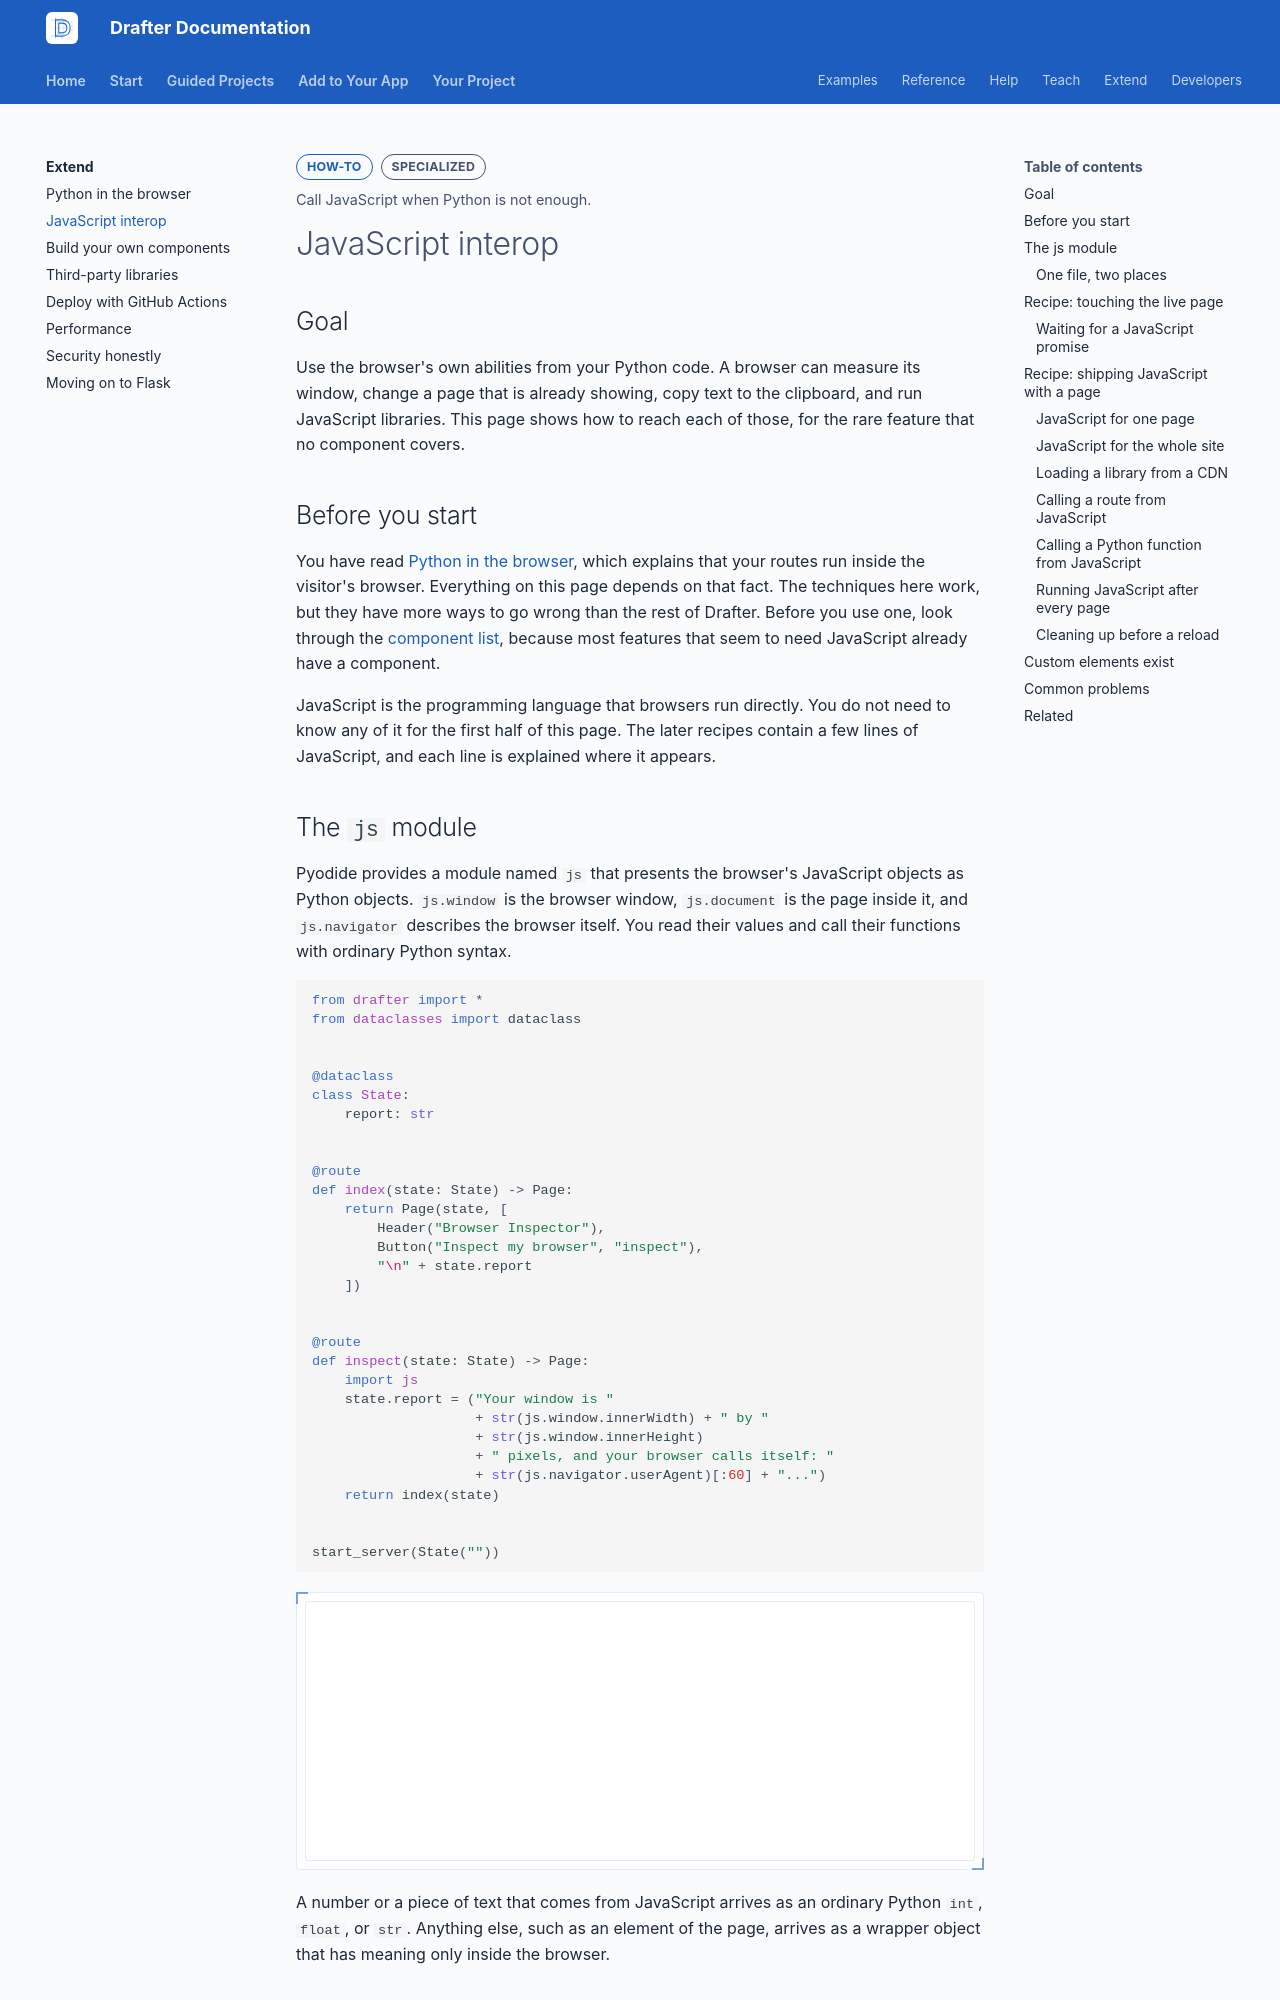

repository: drafter-edu/drafter · page: extend/javascript/index.html · generator: mkdocs

---
page_type: how-to
title: JavaScript interop
level: L4
audience: S
priority: P2
prereqs: [extend/pyodide]
symbols: []
outcome: Call JavaScript when Python is not enough.
---

# JavaScript interop

## Goal

Use the browser's own abilities from your Python code. A browser
can measure its window, change a page that is already showing,
copy text to the clipboard, and run JavaScript libraries. This page
shows how to reach each of those, for the rare feature that no
component covers.

## Before you start

You have read [Python in the browser](pyodide.md), which explains
that your routes run inside the visitor's browser. Everything on
this page depends on that fact. The techniques here work, but they
have more ways to go wrong than the rest of Drafter. Before you
use one, look through the
[component list](../reference/components/index.md), because most
features that seem to need JavaScript already have a component.

JavaScript is the programming language that browsers run directly.
You do not need to know any of it for the first half of this page.
The later recipes contain a few lines of JavaScript, and each line
is explained where it appears.

## The `js` module

Pyodide provides a module named `js` that presents the browser's
JavaScript objects as Python objects. `js.window` is the browser
window, `js.document` is the page inside it, and `js.navigator`
describes the browser itself. You read their values and call their
functions with ordinary Python syntax.

```python drafter height=260
from drafter import *
from dataclasses import dataclass


@dataclass
class State:
    report: str


@route
def index(state: State) -> Page:
    return Page(state, [
        Header("Browser Inspector"),
        Button("Inspect my browser", "inspect"),
        "\n" + state.report
    ])


@route
def inspect(state: State) -> Page:
    import js
    state.report = ("Your window is "
                    + str(js.window.innerWidth) + " by "
                    + str(js.window.innerHeight)
                    + " pixels, and your browser calls itself: "
                    + str(js.navigator.userAgent)[:60] + "...")
    return index(state)


start_server(State(""))
```

A number or a piece of text that comes from JavaScript arrives as
an ordinary Python `int`, `float`, or `str`. Anything else, such as
an element of the page, arrives as a wrapper object that has
meaning only inside the browser.
